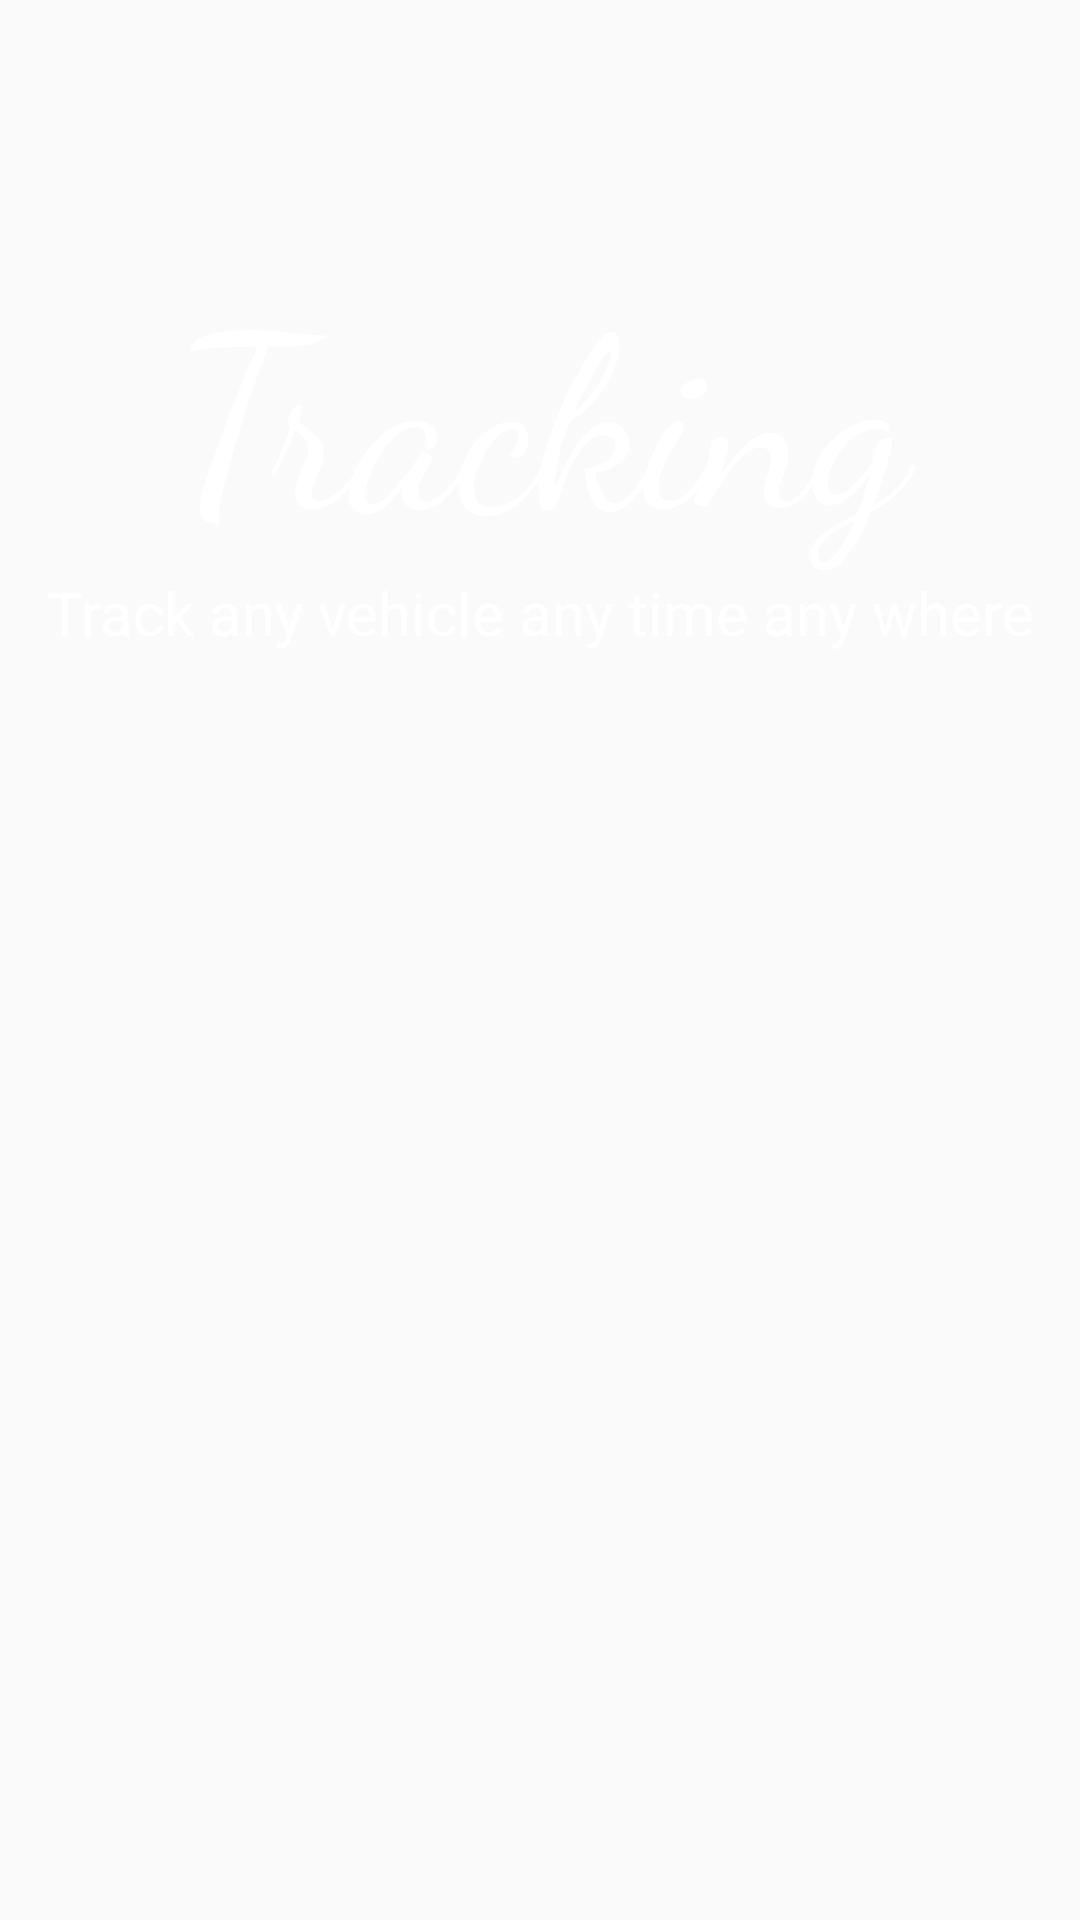

This screen was rendered from an Android layout file. Write that file and the resources it references.
<!-- AndroidManifest.xml: application theme Theme.AppCompat.Light.NoActionBar -->
<!-- res/layout/activity_previous_main.xml -->
<?xml version="1.0" encoding="utf-8"?>
<RelativeLayout xmlns:android="http://schemas.android.com/apk/res/android"
    xmlns:tools="http://schemas.android.com/tools"
    android:layout_width="match_parent"
    android:layout_height="match_parent"
    android:background="@drawable/tracking_background2"
    tools:context="com.example.ashraf.sender.PreviousMainActivity">
    <TextView
        android:layout_width="match_parent"
        android:layout_height="wrap_content"
        android:textSize="80sp"
        android:textColor="#FFFFFF"
        android:text="Tracking"
        android:gravity="center"
        android:fontFamily="cursive"
        android:layout_alignParentTop="true"
        android:layout_alignParentLeft="true"
        android:layout_alignParentStart="true"
        android:layout_marginTop="80dp"
        android:id="@+id/textView" />

    <TextView
        android:layout_width="match_parent"
        android:layout_height="wrap_content"
        android:textSize="20sp"
        android:textColor="#FFFFFF"
        android:text="Track any vehicle any time any where"
        android:gravity="center"
        android:fontFamily="sans-serif"
        android:id="@+id/textView2"
        android:layout_below="@+id/textView"
        android:layout_alignParentLeft="true"
        android:layout_alignParentStart="true" />




</RelativeLayout>
<!-- resources referenced by this layout -->
<resources>

</resources>
